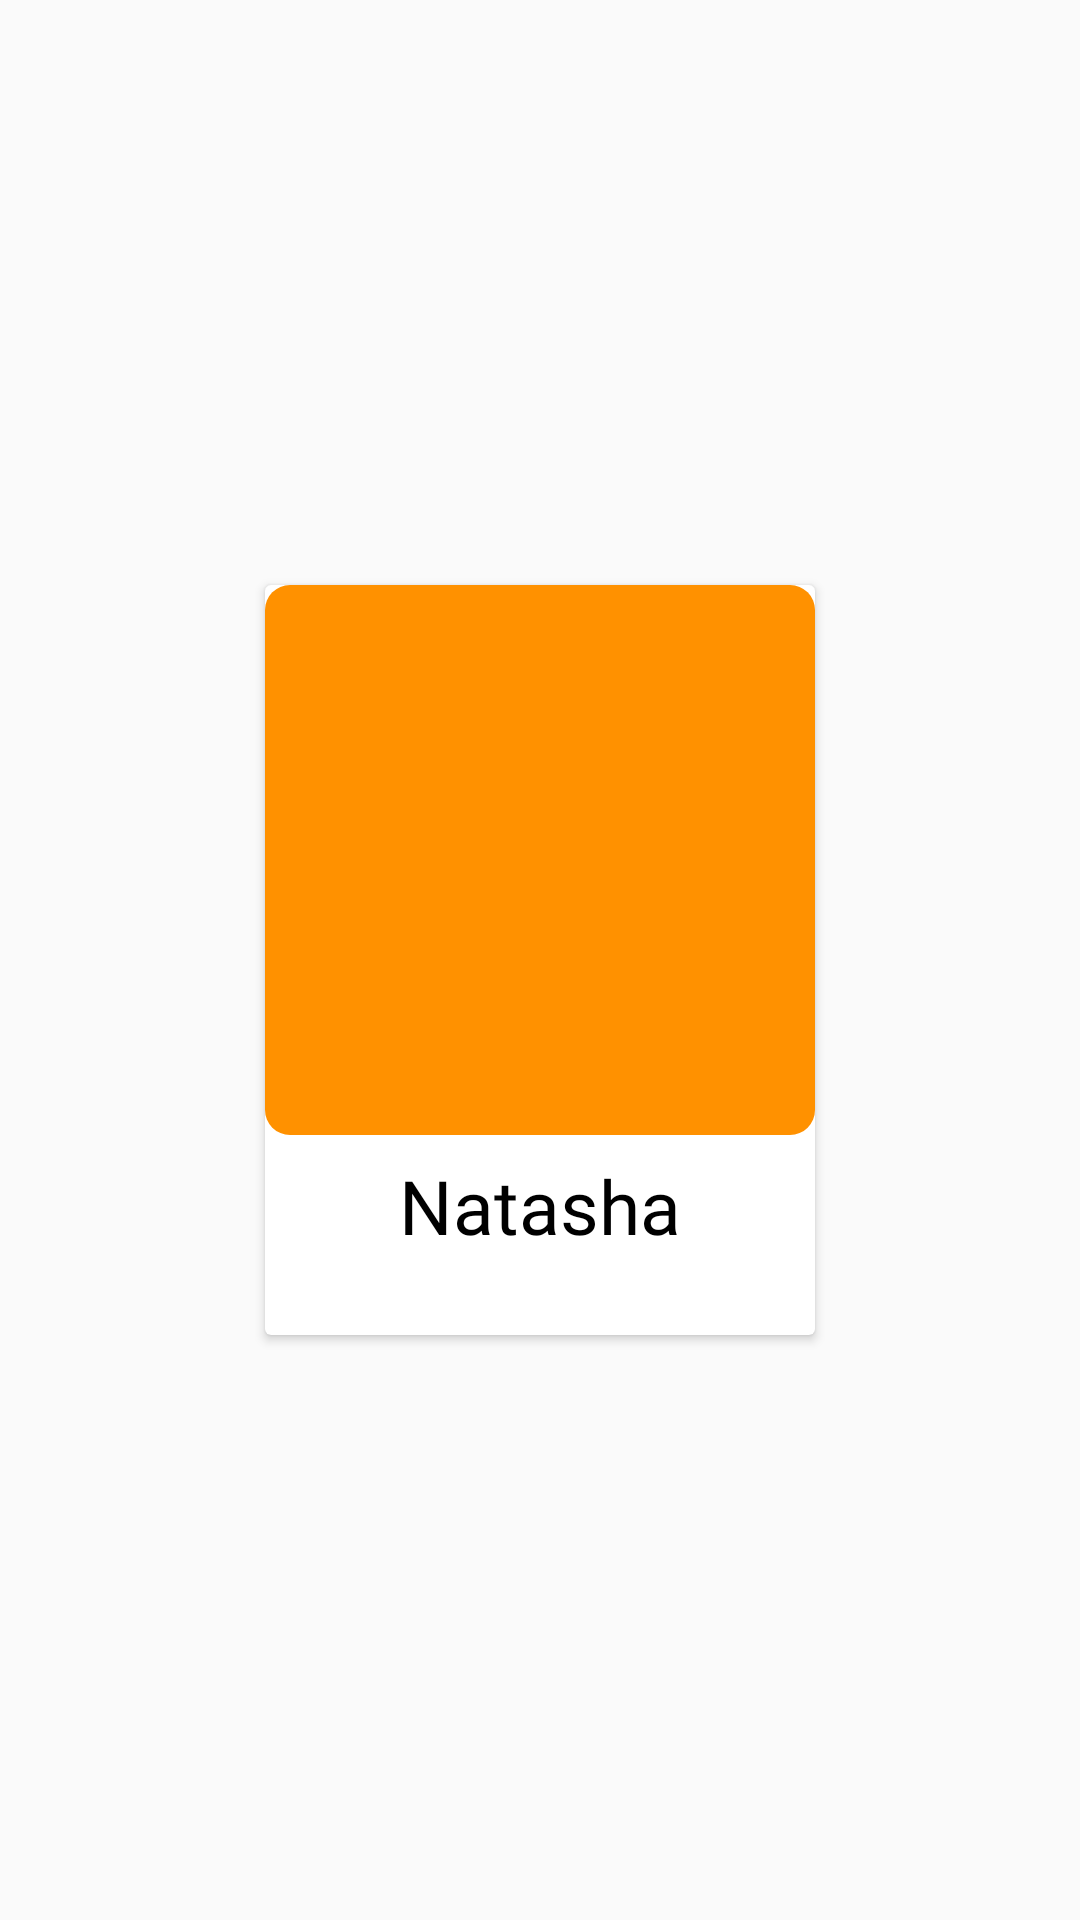

Android layout source for this screen:
<!-- AndroidManifest.xml: application theme AppTheme -->
<!-- res/layout/test.xml -->
<?xml version="1.0" encoding="utf-8"?>
<LinearLayout xmlns:android="http://schemas.android.com/apk/res/android"
              xmlns:app="http://schemas.android.com/apk/res-auto" android:orientation="horizontal"
              android:layout_width="match_parent"
              android:layout_height="match_parent" android:gravity="center">
    <androidx.cardview.widget.CardView
            android:layout_width="550px"
            android:layout_height="750px">
        <LinearLayout
                android:orientation="vertical"
                android:layout_width="match_parent"
                android:layout_height="match_parent">
            <ImageView
                    android:layout_width="match_parent"
                    android:layout_height="550px" app:srcCompat="@drawable/acceptbutton"
                    android:id="@+id/ReqeustImage"/>
            <TextView
                    android:text="Natasha"
                    android:layout_width="match_parent"
                    android:layout_height="wrap_content" android:id="@+id/textView"
                    android:textColor="@android:color/black" android:fontFamily="@font/baloo_thambi"
                    android:gravity="center" android:textSize="25sp" android:layout_gravity="bottom|center"
                    android:layout_margin="20px"/>
        </LinearLayout>
    </androidx.cardview.widget.CardView>
</LinearLayout>
<!-- resources referenced by this layout -->
<resources>
  <!-- drawable acceptbutton (drawable) -->
  <?xml version="1.0" encoding="utf-8"?>
  <shape xmlns:android="http://schemas.android.com/apk/res/android" >
  
      <corners android:radius="25px"/>
  
      <solid android:color="#FF9100" />
      
  
  
  
  </shape>
  <style name="AppTheme" parent="Theme.AppCompat.Light.NoActionBar">
          
          <item name="colorPrimary">@color/colorPrimary</item>
          <item name="colorPrimaryDark">@color/colorPrimaryDark</item>
          <item name="colorAccent">@color/colorAccent</item>
      </style>
  <color name="colorPrimary">#008577</color>
  <color name="colorPrimaryDark">#00574B</color>
  <color name="colorAccent">#D81B60</color>
</resources>
